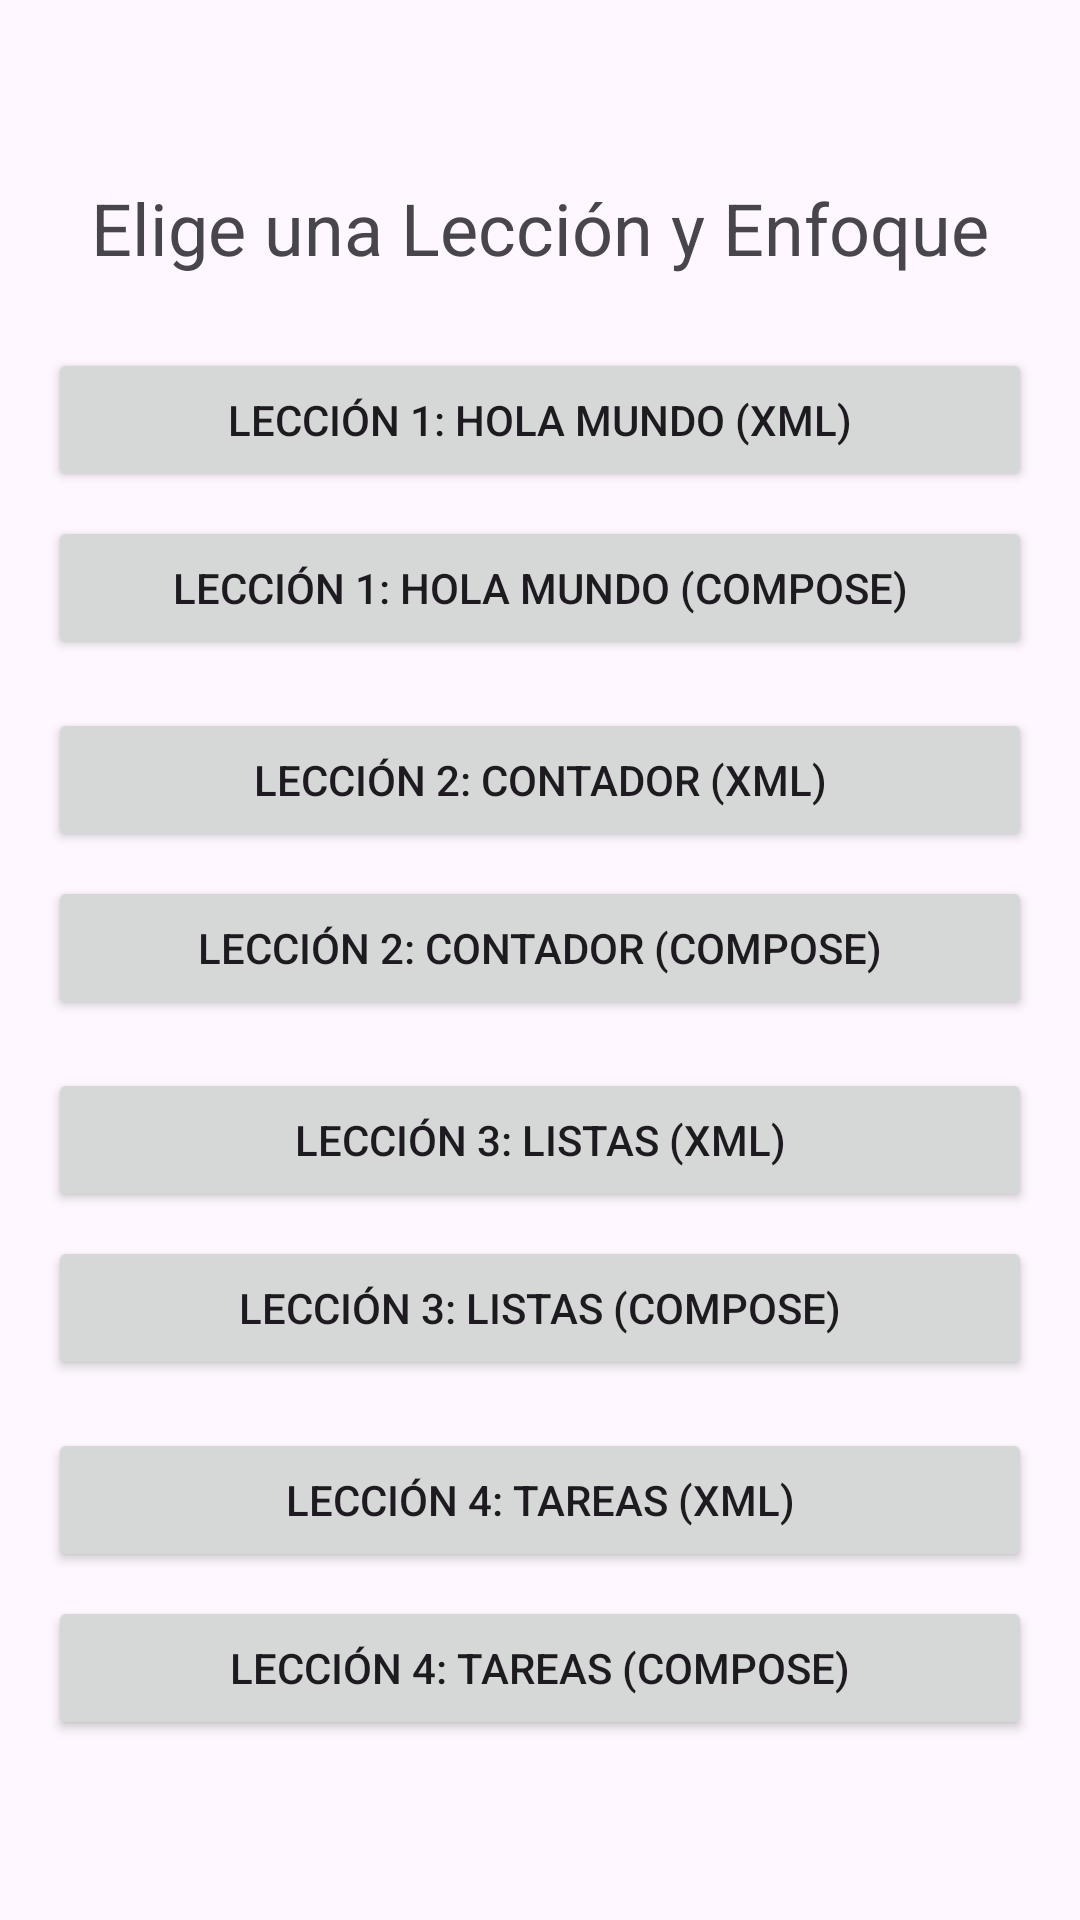

Layout XML and referenced resources for this Android screen:
<!-- AndroidManifest.xml: application theme Theme.EduApp -->
<!-- res/layout/activity_main.xml -->
<?xml version="1.0" encoding="utf-8"?>
<LinearLayout xmlns:android="http://schemas.android.com/apk/res/android"
    android:layout_width="match_parent"
    android:layout_height="match_parent"
    android:orientation="vertical"
    android:gravity="center"
    android:padding="16dp">

    <TextView
        android:layout_width="wrap_content"
        android:layout_height="wrap_content"
        android:text="Elige una Lección y Enfoque"
        android:textSize="24sp"
        android:layout_marginBottom="24dp"/>

    <Button
        android:id="@+id/btnXmlHola"
        android:layout_width="match_parent"
        android:layout_height="wrap_content"
        android:layout_marginBottom="8dp"
        android:text="Lección 1: Hola Mundo (XML)"/>

    <Button
        android:id="@+id/btnComposeHola"
        android:layout_width="match_parent"
        android:layout_height="wrap_content"
        android:layout_marginBottom="16dp"
        android:text="Lección 1: Hola Mundo (Compose)"/>

    <Button
        android:id="@+id/btnXmlCounter"
        android:layout_width="match_parent"
        android:layout_height="wrap_content"
        android:layout_marginBottom="8dp"
        android:text="Lección 2: Contador (XML)"/>

    <Button
        android:id="@+id/btnComposeCounter"
        android:layout_width="match_parent"
        android:layout_height="wrap_content"
        android:layout_marginBottom="16dp"
        android:text="Lección 2: Contador (Compose)"/>

    <Button
        android:id="@+id/btnXmlList"
        android:layout_width="match_parent"
        android:layout_height="wrap_content"
        android:layout_marginBottom="8dp"
        android:text="Lección 3: Listas (XML)"/>

    <Button
        android:id="@+id/btnComposeList"
        android:layout_width="match_parent"
        android:layout_height="wrap_content"
        android:layout_marginBottom="16dp"
        android:text="Lección 3: Listas (Compose)"/>

    <Button
        android:id="@+id/btnXmlTodo"
        android:layout_width="match_parent"
        android:layout_height="wrap_content"
        android:layout_marginBottom="8dp"
        android:text="Lección 4: Tareas (XML)"/>

    <Button
        android:id="@+id/btnComposeTodo"
        android:layout_width="match_parent"
        android:layout_height="wrap_content"
        android:text="Lección 4: Tareas (Compose)"/>
</LinearLayout>
<!-- resources referenced by this layout -->
<resources>
  <style name="Theme.EduApp" parent="Theme.Material3.DayNight">
          <item name="colorPrimary">@color/primary_light_blue</item>
          <item name="colorPrimaryDark">@color/primary_dark_navy</item>
          <item name="colorAccent">@color/sec_orange</item>
          <item name="android:statusBarColor">@color/primary_dark_navy</item>
      </style>
  <color name="primary_light_blue">#1FB2DE</color>
  <color name="primary_dark_navy">#0F385A</color>
  <color name="sec_orange">#FBAF17</color>
</resources>
